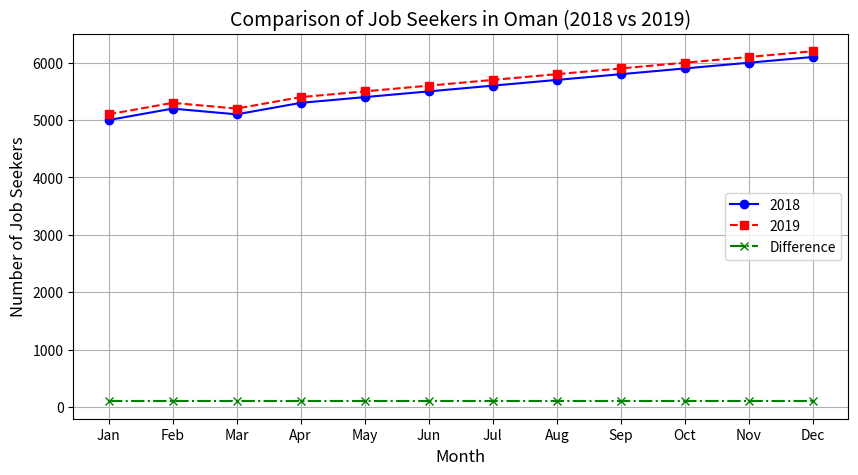

Python code for this plot:
import matplotlib.pyplot as plt

# بيانات الباحثين عن عمل لعام 2018
months = ['Jan', 'Feb', 'Mar', 'Apr', 'May', 'Jun', 'Jul', 'Aug', 'Sep', 'Oct', 'Nov', 'Dec']
job_seekers_2018 = [5000, 5200, 5100, 5300, 5400, 5500, 5600, 5700, 5800, 5900, 6000, 6100]

# بيانات الباحثين عن عمل لعام 2019
job_seekers_2019 = [5100, 5300, 5200, 5400, 5500, 5600, 5700, 5800, 5900, 6000, 6100, 6200]

# حساب الفرق بين العامين
difference = []
for i in range(len(job_seekers_2018)):
    difference.append(job_seekers_2019[i] - job_seekers_2018[i])

# رسم البيانات
plt.figure(figsize=(10, 5))

plt.plot(months, job_seekers_2018, marker='o', color='blue', label='2018')
plt.plot(months, job_seekers_2019, marker='s', color='red', linestyle='--', label='2019')
plt.plot(months, difference, marker='x', color='green', linestyle='-.', label='Difference')

plt.title('Comparison of Job Seekers in Oman (2018 vs 2019)', fontsize=14)
plt.xlabel('Month', fontsize=12)
plt.ylabel('Number of Job Seekers', fontsize=12)
plt.legend()
plt.grid(True)

plt.show()
